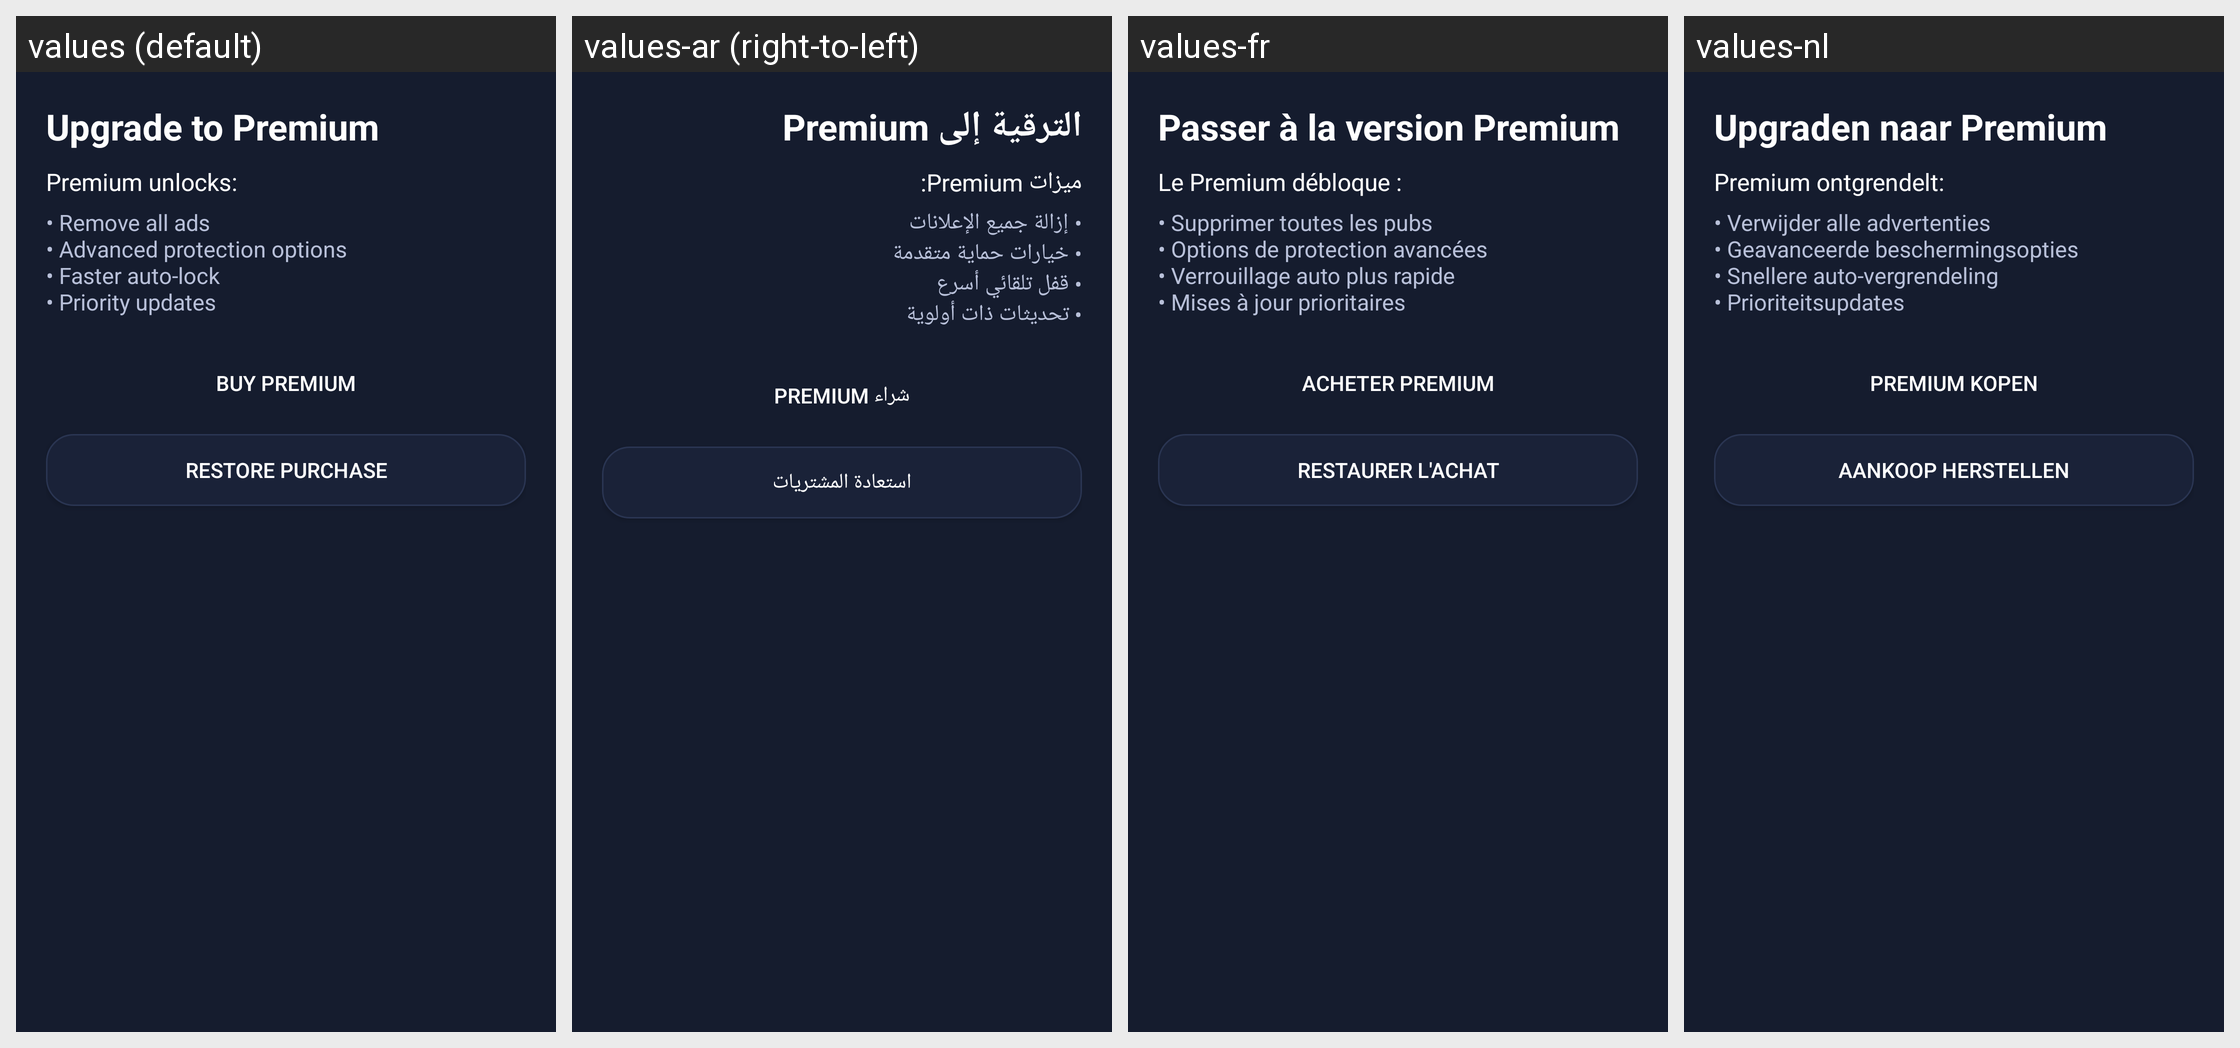

The same Android screen rendered under several of its app's locales, left to right. List the strings drawn on it with the default value and each locale's translation.
Android screen res/layout/premium_activity.xml rendered under 4 locales, left to right: values (default), values-ar (right-to-left), values-fr, values-nl. Device: Nexus 5 (rendered at 1080×1920; each locale shown at half size, 540×960, under a caption strip naming it); theme Theme.TouchLock.
Strings drawn on this screen, with the default value and each locale's value (text and hints the layout hard-codes, and strings that could not be matched under every locale, appear in the picture but are not listed):

upgrade_to_premium
  values: Upgrade to Premium
  values-ar: الترقية إلى Premium
  values-fr: Passer à la version Premium
  values-nl: Upgraden naar Premium

premium_unlocks
  values: Premium unlocks:
  values-ar: ميزات Premium:
  values-fr: Le Premium débloque :
  values-nl: Premium ontgrendelt:

premium_features_list
  values: • Remove all ads
      • Advanced protection options
      • Faster auto-lock
      • Priority updates
  values-ar: • إزالة جميع الإعلانات
      • خيارات حماية متقدمة
      • قفل تلقائي أسرع
      • تحديثات ذات أولوية
  values-fr: • Supprimer toutes les pubs
      • Options de protection avancées
      • Verrouillage auto plus rapide
      • Mises à jour prioritaires
  values-nl: • Verwijder alle advertenties
      • Geavanceerde beschermingsopties
      • Snellere auto-vergrendeling
      • Prioriteitsupdates

buy_premium
  values: Buy Premium
  values-ar: شراء Premium
  values-fr: Acheter Premium
  values-nl: Premium kopen

restore_purchase
  values: Restore Purchase
  values-ar: استعادة المشتريات
  values-fr: Restaurer l'achat
  values-nl: Aankoop herstellen
